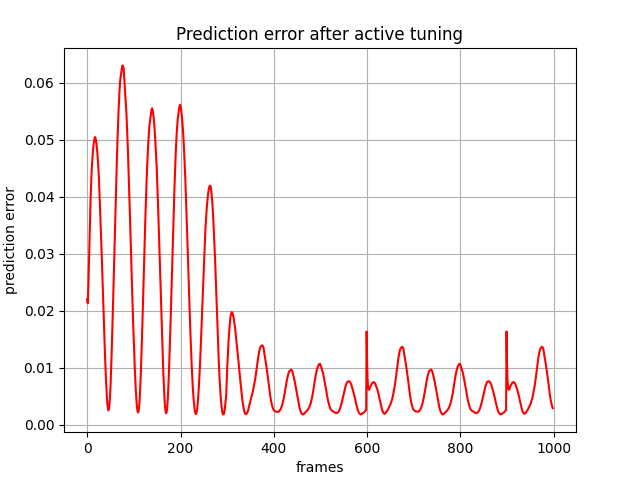

Values plotted in this chart, from the file beside it:
, 0
0, 0.02204
1, 0.02132
2, 0.02331
3, 0.02628
4, 0.02962
5, 0.03301
6, 0.03632
7, 0.03921
8, 0.0416
9, 0.04369
10, 0.04545
11, 0.04677
12, 0.04782
13, 0.04873
14, 0.04949
15, 0.04993
16, 0.05033
17, 0.05046
18, 0.05015
19, 0.04968
20, 0.04905
21, 0.04825
22, 0.04729
23, 0.04607
24, 0.04467
25, 0.04321
26, 0.04106
27, 0.03919
28, 0.03708
29, 0.03471
30, 0.03218
31, 0.02963
32, 0.02708
33, 0.02449
34, 0.02189
35, 0.01937
36, 0.01695
37, 0.01455
38, 0.01223
39, 0.01013
40, 0.008146
41, 0.006448
42, 0.004969
43, 0.003842
44, 0.00304
45, 0.00256
46, 0.002614
47, 0.003095
48, 0.004014
49, 0.005346
50, 0.007137
51, 0.009358
52, 0.01188
53, 0.0146
54, 0.01741
55, 0.02041
56, 0.02357
57, 0.02671
58, 0.02984
59, 0.03295
... 939 more rows
